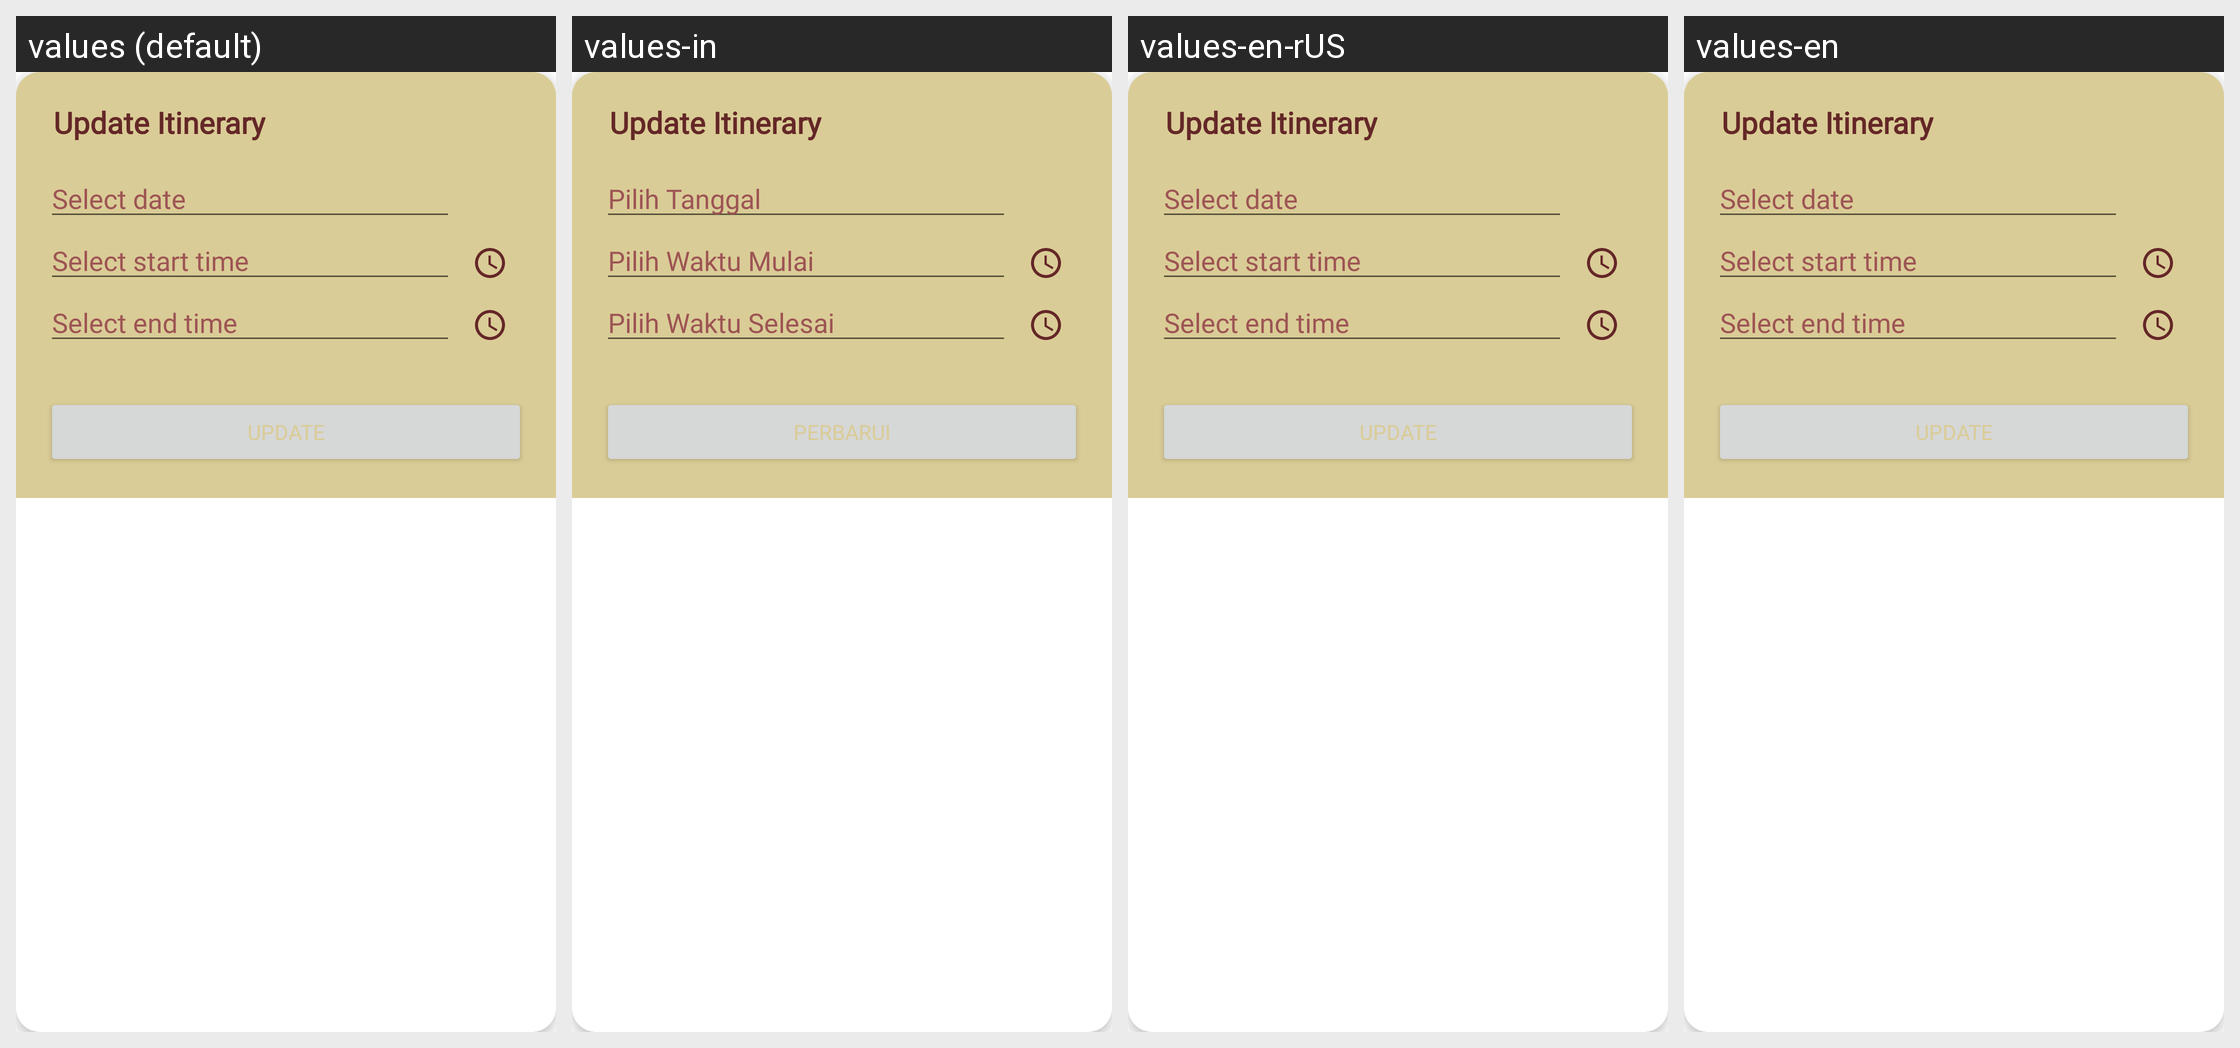

The same Android screen rendered under several of its app's locales, left to right. List the strings drawn on it with the default value and each locale's translation.
Android screen res/layout/dialog_add_to_itinerary.xml rendered under 4 locales, left to right: values (default), values-in, values-en-rUS, values-en. Device: Nexus 5 (rendered at 1080×1920; each locale shown at half size, 540×960, under a caption strip naming it); theme Theme.PekalonganCityGuide.
Other locales in the repository, not shown: values-en-rNG, values-id.
Strings drawn on this screen, with the default value and each locale's value (text and hints the layout hard-codes, and strings that could not be matched under every locale, appear in the picture but are not listed):

select_date_iter
  values: Select date
  values-in: Pilih Tanggal
  values-en-rUS: Select date
  values-en: Select date  [not translated; the default value is used]

select_start_time_iter
  values: Select start time
  values-in: Pilih Waktu Mulai
  values-en-rUS: Select start time
  values-en: Select start time  [not translated; the default value is used]

select_end_time_iter
  values: Select end time
  values-in: Pilih Waktu Selesai
  values-en-rUS: Select end time
  values-en: Select end time  [not translated; the default value is used]

update_text
  values: Update
  values-in: Perbarui
  values-en-rUS: Update
  values-en: Update
